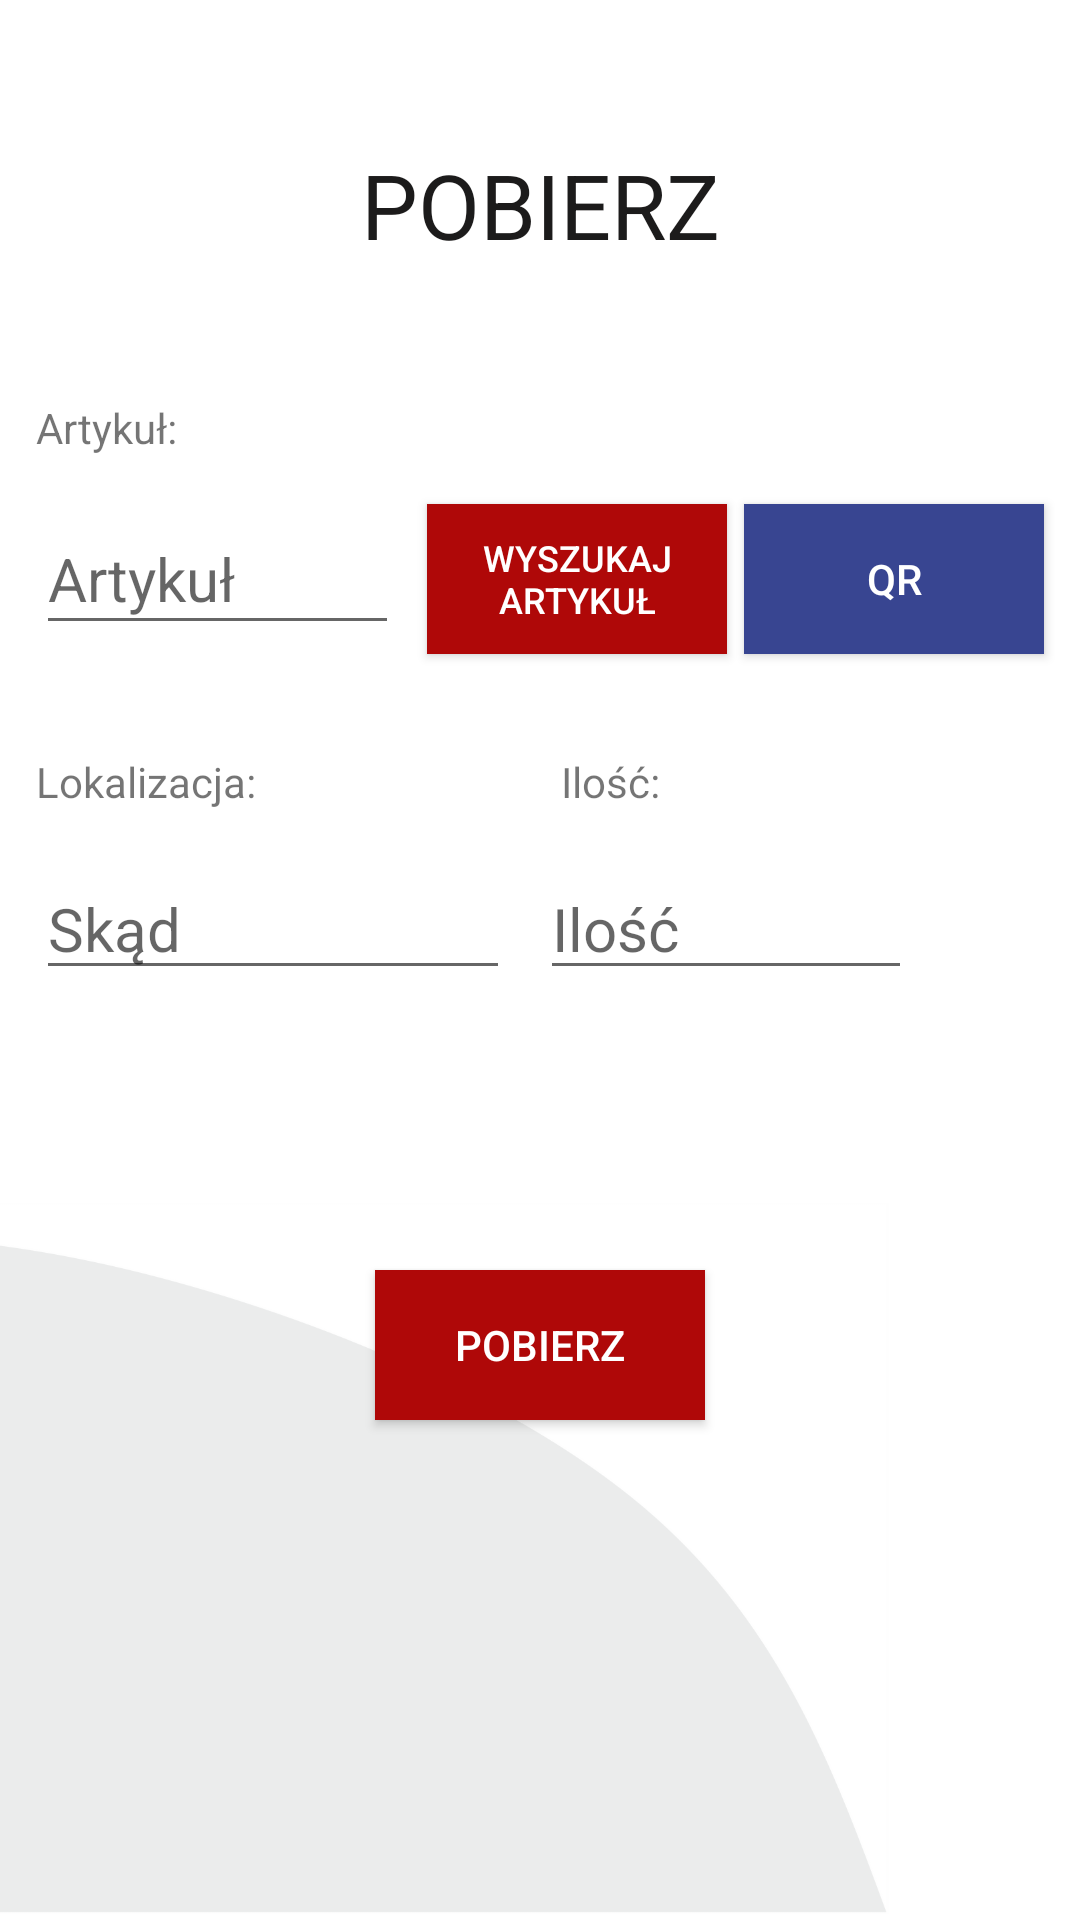

Reconstruct the res/layout file that produces this screen, plus the resources it refers to.
<!-- AndroidManifest.xml: application theme Theme.AppCompat.Light.NoActionBar -->
<!-- res/layout/activity_move_take_article.xml -->
<?xml version="1.0" encoding="utf-8"?>
<androidx.constraintlayout.widget.ConstraintLayout xmlns:android="http://schemas.android.com/apk/res/android"
    xmlns:app="http://schemas.android.com/apk/res-auto"
    xmlns:tools="http://schemas.android.com/tools"
    android:layout_width="match_parent"
    android:layout_height="match_parent"
    android:background="#FFFFFF"
    android:onClick="hideKeyboard"
    tools:context="protec.pl.protecabasvol2.MoveTakeArticle">

    <ImageView
        android:id="@+id/imageView5"
        android:layout_width="466dp"
        android:layout_height="241dp"
        android:layout_marginEnd="64dp"
        android:layout_marginRight="64dp"
        android:adjustViewBounds="true"
        android:cropToPadding="true"
        android:scaleX="-1.0"
        android:scaleY="-1.0"
        android:src="@drawable/gray"
        app:layout_constraintBottom_toBottomOf="parent"
        app:layout_constraintEnd_toEndOf="parent" />

    <EditText
        android:id="@+id/article_textEdit"
        android:layout_width="121dp"
        android:layout_height="47dp"
        android:layout_marginStart="12dp"
        android:layout_marginLeft="12dp"
        android:layout_marginTop="168dp"
        android:editable="false"
        android:ems="10"
        android:hint="@string/move_article"
        android:importantForAutofill="no"
        android:inputType="textPersonName"
        android:textSize="20sp"
        app:layout_constraintStart_toStartOf="parent"
        app:layout_constraintTop_toTopOf="parent" />

    <TextView
        android:id="@+id/stockInfo_textView"
        android:layout_width="wrap_content"
        android:layout_height="36dp"
        android:layout_marginTop="48dp"
        android:text="@string/move_to"
        android:textAllCaps="true"
        android:textColor="#1C1B1B"
        android:textSize="30sp"
        app:layout_constraintEnd_toEndOf="parent"
        app:layout_constraintStart_toStartOf="parent"
        app:layout_constraintTop_toTopOf="parent" />

    <EditText
        android:id="@+id/qty_textEdit"
        android:layout_width="124dp"
        android:layout_height="0dp"
        android:layout_marginTop="68dp"
        android:layout_marginEnd="56dp"
        android:layout_marginRight="56dp"
        android:ems="10"
        android:hint="@string/qty"
        android:importantForAutofill="no"
        android:inputType="textPersonName|phone"
        android:textSize="20sp"
        app:layout_constraintEnd_toEndOf="parent"
        app:layout_constraintTop_toBottomOf="@+id/enterArticle_btn" />

    <Button
        android:id="@+id/enterArticle_btn"
        android:layout_width="100dp"
        android:layout_height="50dp"
        android:layout_marginStart="16dp"
        android:layout_marginLeft="16dp"
        android:layout_marginTop="168dp"
        android:layout_marginEnd="16dp"
        android:layout_marginRight="16dp"
        android:background="@color/colorProtec"
        android:onClick="enterFreehandArticle"
        android:singleLine="false"
        android:text="@string/enter_product2"
        android:textColor="#FFFFFF"
        android:textSize="12sp"
        app:layout_constraintEnd_toStartOf="@+id/articleLeaveQr_btn"
        app:layout_constraintHorizontal_bias="0.4"
        app:layout_constraintStart_toEndOf="@+id/article_textEdit"
        app:layout_constraintTop_toTopOf="parent" />

    <EditText
        android:id="@+id/from_textEdit"
        android:layout_width="158dp"
        android:layout_height="0dp"
        android:layout_marginStart="12dp"
        android:layout_marginLeft="12dp"
        android:layout_marginTop="68dp"
        android:autofillHints=""
        android:editable="false"
        android:ems="10"
        android:hint="@string/from"
        android:inputType="textPersonName"
        android:textSize="20sp"
        app:layout_constraintEnd_toStartOf="@+id/qty_textEdit"
        app:layout_constraintHorizontal_bias="0.0"
        app:layout_constraintStart_toStartOf="parent"
        app:layout_constraintTop_toBottomOf="@+id/enterArticle_btn" />

    <Button
        android:id="@+id/take_btn"
        android:layout_width="110dp"
        android:layout_height="50dp"
        android:layout_marginTop="40dp"
        android:layout_marginBottom="76dp"
        android:background="@color/colorProtec"
        android:onClick="save"
        android:text="@string/move_to"
        android:textColor="#FFFFFF"
        app:layout_constraintBottom_toBottomOf="parent"
        app:layout_constraintEnd_toEndOf="parent"
        app:layout_constraintStart_toStartOf="parent"
        app:layout_constraintTop_toBottomOf="@+id/qty_textEdit"
        app:layout_constraintVertical_bias="0.371" />

    <Button
        android:id="@+id/articleLeaveQr_btn"
        android:layout_width="100dp"
        android:layout_height="50dp"
        android:layout_marginTop="168dp"
        android:layout_marginEnd="12dp"
        android:layout_marginRight="12dp"
        android:background="@color/colorBlue"
        android:onClick="scanArticle"
        android:text="@string/qr_btn"
        android:textColor="#FFFFFF"
        app:layout_constraintEnd_toEndOf="parent"
        app:layout_constraintTop_toTopOf="parent" />

    <TextView
        android:id="@+id/unit_textView"
        android:layout_width="44dp"
        android:layout_height="34dp"
        android:layout_marginTop="80dp"
        android:layout_marginEnd="12dp"
        android:layout_marginRight="12dp"
        android:text="@string/szt"
        android:textSize="18sp"
        android:visibility="gone"
        app:layout_constraintEnd_toEndOf="parent"
        app:layout_constraintHorizontal_bias="1.0"
        app:layout_constraintStart_toEndOf="@+id/qty_textEdit"
        app:layout_constraintTop_toBottomOf="@+id/enterArticle_btn" />

    <TextView
        android:id="@+id/artInfo_textView"
        android:layout_width="wrap_content"
        android:layout_height="wrap_content"
        android:layout_marginStart="12dp"
        android:layout_marginLeft="12dp"
        android:layout_marginBottom="16dp"
        android:text="@string/article_articleNameList"
        app:layout_constraintBottom_toTopOf="@+id/article_textEdit"
        app:layout_constraintStart_toStartOf="parent"
        tools:visibility="invisible" />

    <TextView
        android:id="@+id/qtyInfo_textView"
        android:layout_width="wrap_content"
        android:layout_height="wrap_content"
        android:layout_marginEnd="140dp"
        android:layout_marginRight="140dp"
        android:layout_marginBottom="16dp"
        android:text="@string/table_header_qty"
        app:layout_constraintBottom_toTopOf="@+id/qty_textEdit"
        app:layout_constraintEnd_toEndOf="parent"
        tools:visibility="invisible" />

    <TextView
        android:id="@+id/lokInfo_textView"
        android:layout_width="wrap_content"
        android:layout_height="wrap_content"
        android:layout_marginStart="12dp"
        android:layout_marginLeft="12dp"
        android:layout_marginBottom="16dp"
        android:text="@string/table_header_lager"
        app:layout_constraintBottom_toTopOf="@+id/from_textEdit"
        app:layout_constraintStart_toStartOf="parent"
        tools:visibility="invisible" />


</androidx.constraintlayout.widget.ConstraintLayout>
<!-- resources referenced by this layout -->
<resources>
  <color name="colorBlue">#384591</color>
  <color name="colorProtec">#AF0808</color>
  <!-- drawable gray: png bitmap (drawable-xxhdpi, 44304 bytes) -->
  <string name="article_articleNameList">Artykuł: </string>
  <string name="enter_product2">Wyszukaj artykuł</string>
  <string name="from">Skąd</string>
  <string name="move_article">Artykuł</string>
  <string name="move_to">Pobierz</string>
  <string name="qr_btn">QR</string>
  <string name="qty">Ilość</string>
  <string name="szt">szt.</string>
  <string name="table_header_lager">Lokalizacja: </string>
  <string name="table_header_qty">Ilość:  </string>
</resources>
